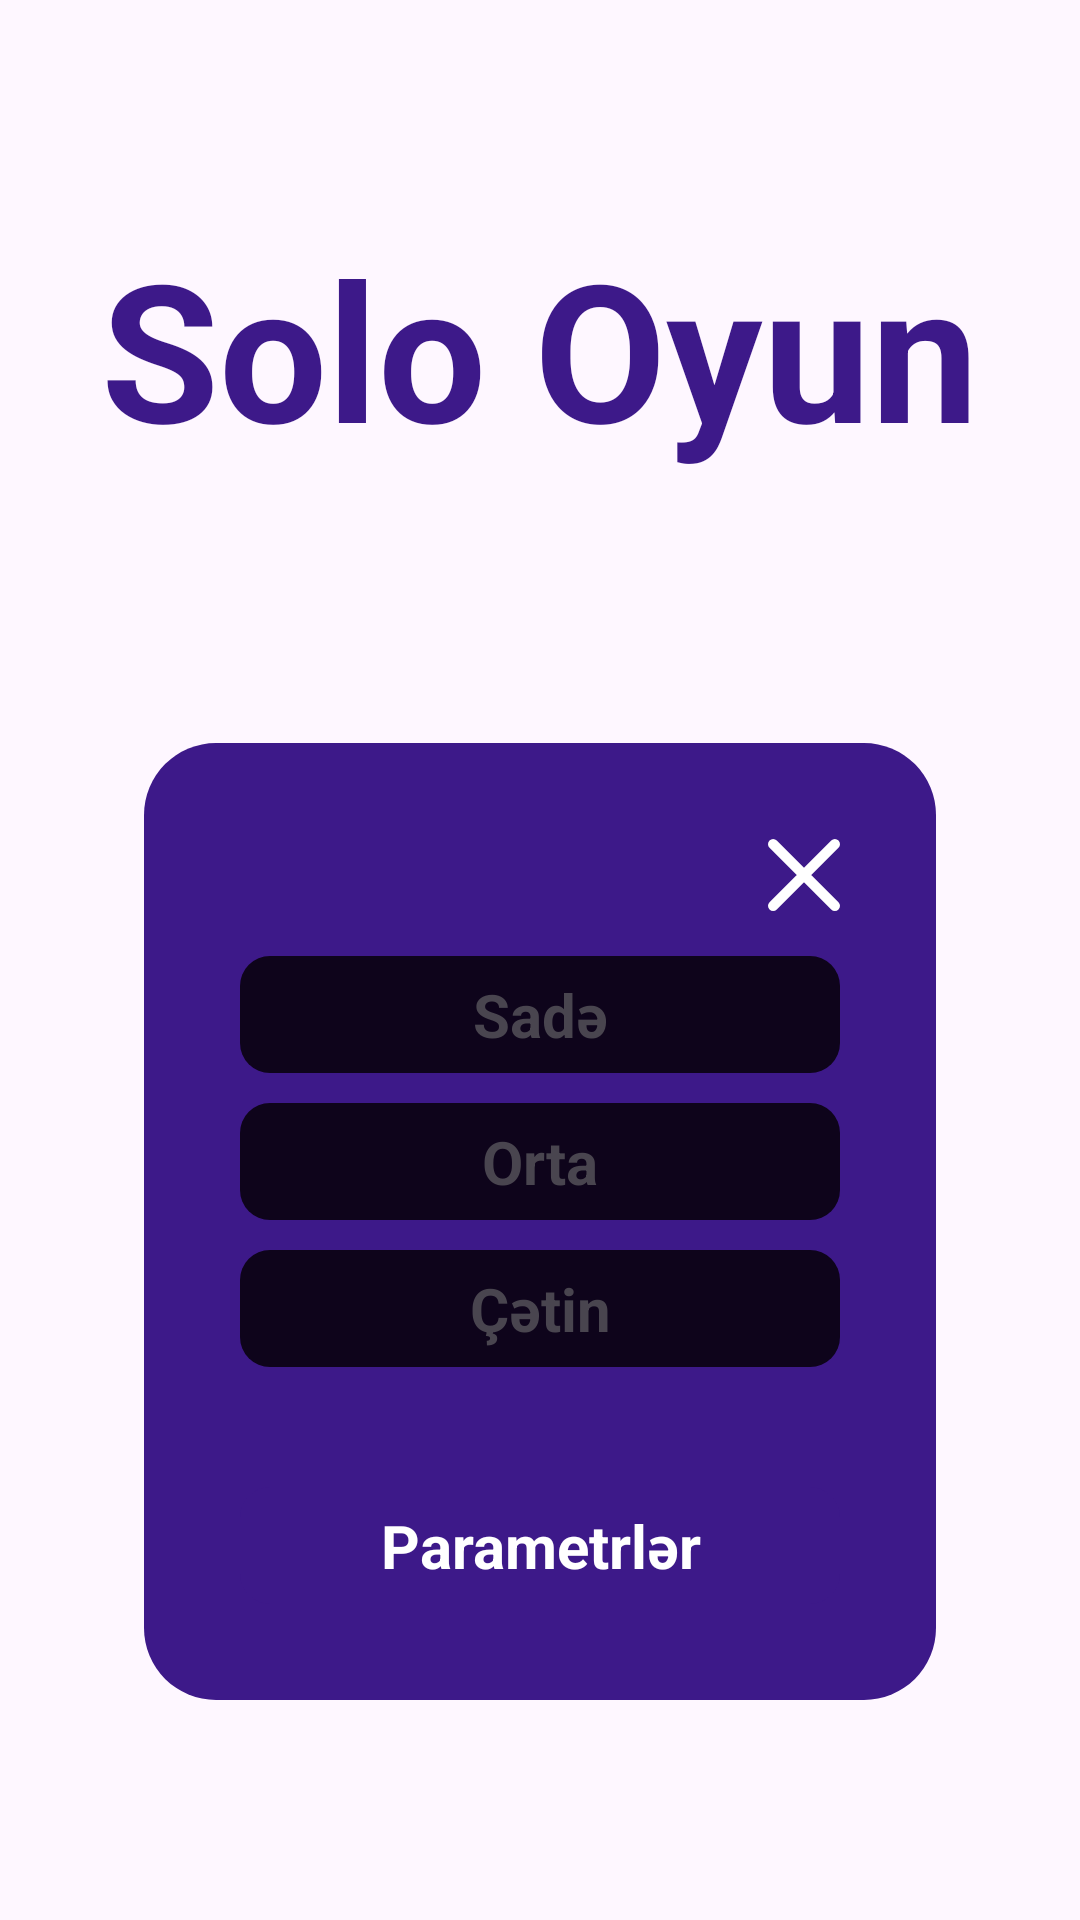

Write the Android layout XML for this screen, with the resource values it uses.
<!-- AndroidManifest.xml: application theme Theme.Butabu -->
<!-- res/layout/activity_solo_oyun.xml -->
<?xml version="1.0" encoding="utf-8"?>
<androidx.constraintlayout.widget.ConstraintLayout xmlns:android="http://schemas.android.com/apk/res/android"
    xmlns:app="http://schemas.android.com/apk/res-auto"
    xmlns:tools="http://schemas.android.com/tools"
    android:id="@+id/main"
    android:layout_width="match_parent"
    android:layout_height="match_parent"
    tools:context=".activities.SoloActivity">
    <TextView
        android:id="@+id/Solo_oyun"
        android:layout_width="wrap_content"
        android:layout_height="wrap_content"
        android:text="Solo Oyun"
        android:textColor="@color/benovse"
        android:textStyle="bold"
        android:textSize="64sp"
        android:paddingBottom="16dp"
        app:layout_constraintTop_toTopOf="parent"
        app:layout_constraintStart_toStartOf="parent"
        app:layout_constraintEnd_toEndOf="parent"
        app:layout_constraintBottom_toTopOf="@id/linearLayout_5"
        />
    <LinearLayout
        android:id="@+id/linearLayout_5"
        android:layout_width="match_parent"
        android:layout_height="wrap_content"
        android:layout_marginHorizontal="48dp"
        android:background="@drawable/bg_blue"
        android:backgroundTint="@color/benovse"
        android:gravity="center"
        android:orientation="vertical"
        android:padding="32dp"
        app:layout_constraintBottom_toBottomOf="parent"
        app:layout_constraintEnd_toEndOf="parent"
        app:layout_constraintStart_toStartOf="parent"
        app:layout_constraintTop_toBottomOf="@id/Solo_oyun">

        <ImageView
            android:id="@+id/geri"
            android:layout_width="wrap_content"
            android:layout_height="wrap_content"
            android:layout_gravity="end"
            android:layout_marginBottom="15dp"
            android:background="@drawable/ic_cancel_white" />

        <TextView
            android:id="@+id/sade"
            android:layout_width="match_parent"
            android:layout_height="wrap_content"
            android:background="@drawable/bg_white_rounded"
            android:padding="6dp"
            android:text="Sadə"
            android:textAlignment="center"
            android:textSize="20sp"
            android:textStyle="bold" />

        <TextView
            android:id="@+id/orta"
            android:layout_width="match_parent"
            android:layout_height="wrap_content"
            android:layout_marginTop="10dp"
            android:background="@drawable/bg_white_rounded"
            android:padding="6dp"
            android:text="Orta"
            android:textAlignment="center"
            android:textSize="20sp"
            android:textStyle="bold"


            />

        <TextView
            android:id="@+id/cetin"
            android:layout_width="match_parent"
            android:layout_height="wrap_content"
            android:layout_marginTop="10dp"
            android:background="@drawable/bg_white_rounded"
            android:padding="6dp"
            android:text="Çətin"
            android:textAlignment="center"
            android:textSize="20sp"
            android:textStyle="bold"

            />

        <TextView
            android:id="@+id/parametrler"
            android:layout_width="match_parent"
            android:layout_height="wrap_content"
            android:layout_marginTop="40dp"
            android:background="@drawable/bg_white_rounded"
            android:backgroundTint="@color/dark_parametr"
            android:padding="6dp"
            android:text="Parametrlər"
            android:textAlignment="center"
            android:textColor="@color/white"
            android:textSize="20sp"
            android:textStyle="bold" />

    </LinearLayout>
</androidx.constraintlayout.widget.ConstraintLayout>
<!-- resources referenced by this layout -->
<resources>
  <color name="benovse">#3D1989</color>
  <color name="dark_parametr">#3D1989</color>
  <color name="white">#FFFFFFFF</color>
  <!-- drawable bg_blue (drawable) -->
  <?xml version="1.0" encoding="utf-8"?>
  <shape xmlns:android="http://schemas.android.com/apk/res/android"
      android:shape="rectangle">
      <solid android:color="@color/dark_pink"/>
      <corners android:radius="24dp"/>
  </shape>
  <!-- drawable bg_white_rounded (drawable) -->
  <?xml version="1.0" encoding="utf-8"?>
  <shape xmlns:android="http://schemas.android.com/apk/res/android"
      android:shape="rectangle">
      <solid android:color="@color/dark_pink"/>
      <corners android:radius="10dp"/>
  
  </shape>
  <!-- drawable ic_cancel_white (drawable) -->
  <vector xmlns:android="http://schemas.android.com/apk/res/android"
      android:width="24dp"
      android:height="24dp"
      android:viewportWidth="14"
      android:viewportHeight="14">
    <path
        android:pathData="M13,1L1,13M1,1L13,13"
        android:strokeLineJoin="round"
        android:strokeWidth="2"
        android:fillColor="#00000000"
        android:strokeColor="#ffffff"
        android:strokeLineCap="round"/>
  </vector>
  <style name="Theme.Butabu" parent="Base.Theme.Butabu" />
  <color name="dark_pink">#0E041B</color>
  <style name="Base.Theme.Butabu" parent="Theme.Material3.DayNight.NoActionBar">
          
          
      </style>
</resources>
